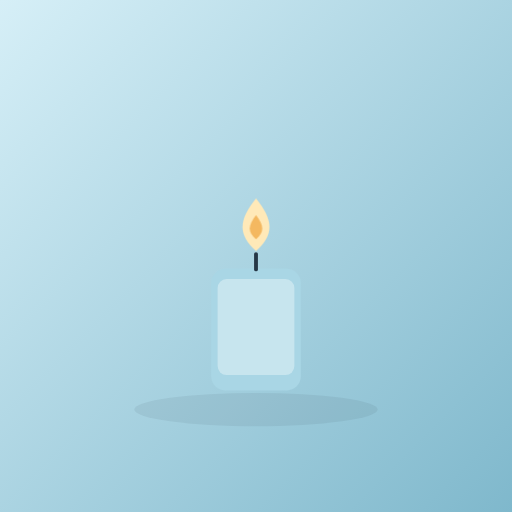
t = 0.00 s
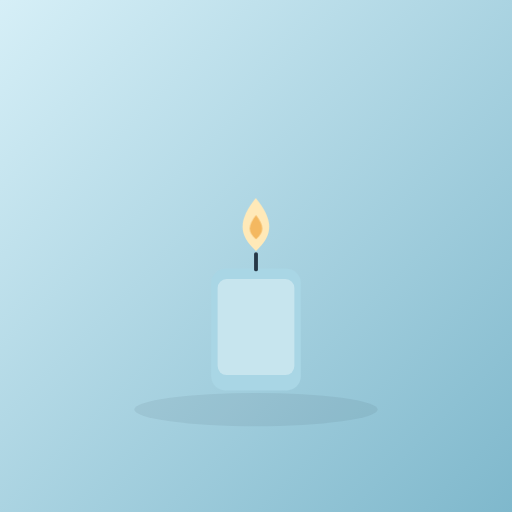
t = 0.70 s
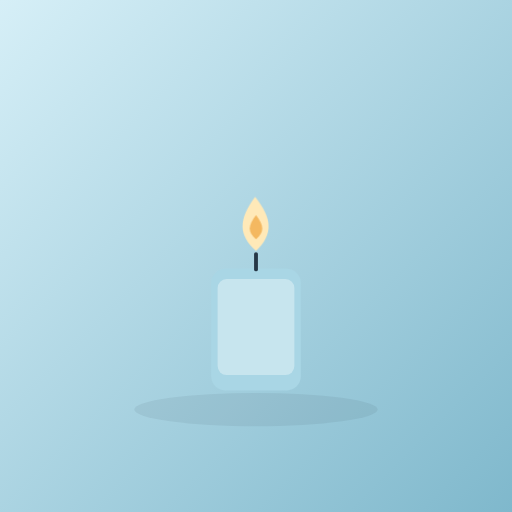
t = 1.40 s
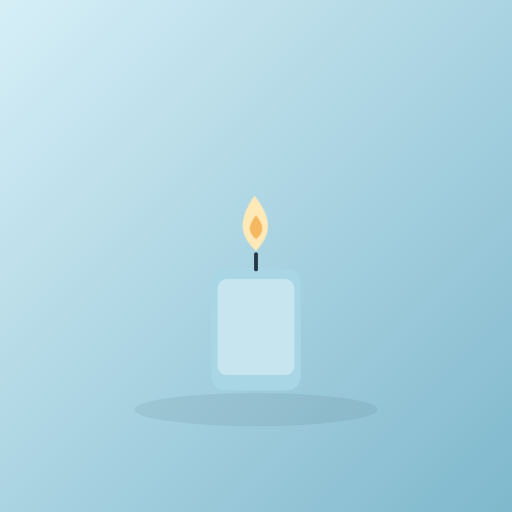
t = 2.10 s

The animated SVG that drew these frames (rendered in a browser with its animation timeline set to each time). Animation: 1 CSS @keyframes rule; one cycle of 2.80 s, repeats indefinitely.

<svg xmlns="http://www.w3.org/2000/svg" viewBox="0 0 800 800"><defs><linearGradient id="g" x1="0" y1="0" x2="1" y2="1"><stop offset="0" stop-color="#D6EFF7"/><stop offset="1" stop-color="#7FB8CC"/></linearGradient></defs><style>@media(prefers-reduced-motion:no-preference){.f{transform-box:fill-box;transform-origin:50% 100%;animation:fl 2.8s ease-in-out infinite alternate}@keyframes fl{to{transform:scale(.93,1.06) rotate(-2deg)}}}</style><rect width="800" height="800" fill="url(#g)"/><ellipse cx="400" cy="640" rx="190" ry="26" fill="#263746" opacity=".08"/><rect x="330" y="420" width="140" height="190" rx="22" fill="#A9D6E5"/><rect x="340" y="436" width="120" height="150" rx="14" fill="#fff" opacity=".35"/><rect x="397" y="394" width="6" height="30" rx="3" fill="#263746"/><path class="f" d="M400 310c26 32 30 56 0 82-30-26-26-50 0-82z" fill="#FFE9B8"/><path d="M400 336c12 16 14 26 0 38-14-12-12-22 0-38z" fill="#F4B860"/></svg>
